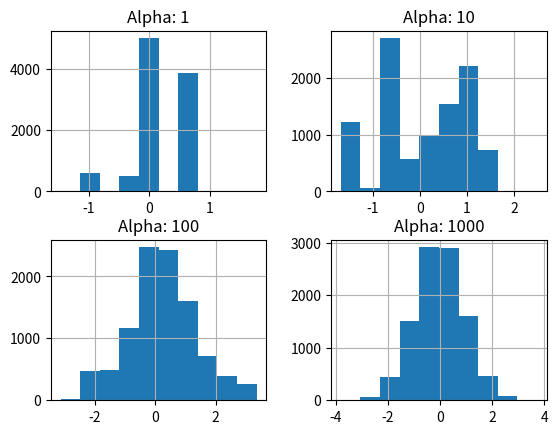

Here is the Python script that generated this plot:
import numpy as np
from scipy.stats import dirichlet
import matplotlib.pyplot as plt
from scipy.stats import beta, norm
import pandas as pd
from numpy.random import choice

np.set_printoptions(precision=2)
#------when a(scale) is large, the sample result is approximate to G0...and the biao zhun cha is smaller!-----
def stats(scale_factor, G0=[.2, .2, .6], N=10000):
    samples = dirichlet(alpha = scale_factor * np.array(G0)).rvs(N)  #rvs:draw random samples from this distribution.
    print("                          alpha:", scale_factor)
    print("              element-wise mean:", samples.mean(axis=0))    #sample element junzhi
    print("element-wise standard deviation:", samples.std(axis=0))      #biao zhun cha
    print()

for scale in [0.1, 1, 10, 100, 1000]:
    stats(scale)

def dirichlet_sample_approximation(base_measure, alpha, tol=0.01):
    betas = []
    pis = []
    betas.append(beta(1, alpha).rvs()) #sample from beta function(1, alpha)
    pis.append(betas[0])
    while sum(pis) < (1.-tol):         #sum(pis) to infinity, we can get 1..
        s = np.sum([np.log(1 - b) for b in betas])
        new_beta = beta(1, alpha).rvs()
        betas.append(new_beta)
        pis.append(new_beta * np.exp(s))
    pis = np.array(pis)
    thetas = np.array([base_measure() for _ in pis])
    return pis, thetas

def plot_normal_dp_approximation(alpha):
    plt.figure()
    plt.title("Dirichlet Process Sample with N(0,1) Base Measure")
    plt.suptitle("alpha: %s" % alpha)
    pis, thetas = dirichlet_sample_approximation(lambda: norm().rvs(), alpha)
    pis = pis * (norm.pdf(0) / pis.max())
    plt.vlines(thetas, 0, pis, )
    X = np.linspace(-4,4,100)
    plt.plot(X, norm.pdf(X))
    plt.show()

#plot_normal_dp_approximation(.1)
# plot_normal_dp_approximation(1)
# plot_normal_dp_approximation(10)
# plot_normal_dp_approximation(1000)



class DirichletProcessSample():
    def __init__(self, base_measure, alpha):
        self.base_measure = base_measure
        self.alpha = alpha

        self.cache = []
        self.weights = []
        self.total_stick_used = 0.

    def __call__(self):
        remaining = 1.0 - self.total_stick_used
        i = DirichletProcessSample.roll_die(self.weights + [remaining])
        if i is not None and i < len(self.weights) :
            return self.cache[i]
        else:
            stick_piece = beta(1, self.alpha).rvs() * remaining
            self.total_stick_used += stick_piece
            self.weights.append(stick_piece)
            new_value = self.base_measure()
            self.cache.append(new_value)
            return new_value

    @staticmethod
    def roll_die(weights):
        if weights:
            return choice(range(len(weights)), p=weights)
        else:
            return None

#lambda and stuff: is used to a function that generate samples..
base_measure = lambda: norm().rvs()
n_samples = 10000
samples = {}
for alpha in [1, 10, 100, 1000]:
    dirichlet_norm = DirichletProcessSample(base_measure=base_measure, alpha=alpha)
    samples["Alpha: %s" % alpha] = [dirichlet_norm() for _ in range(n_samples)]

_ = pd.DataFrame(samples).hist()
